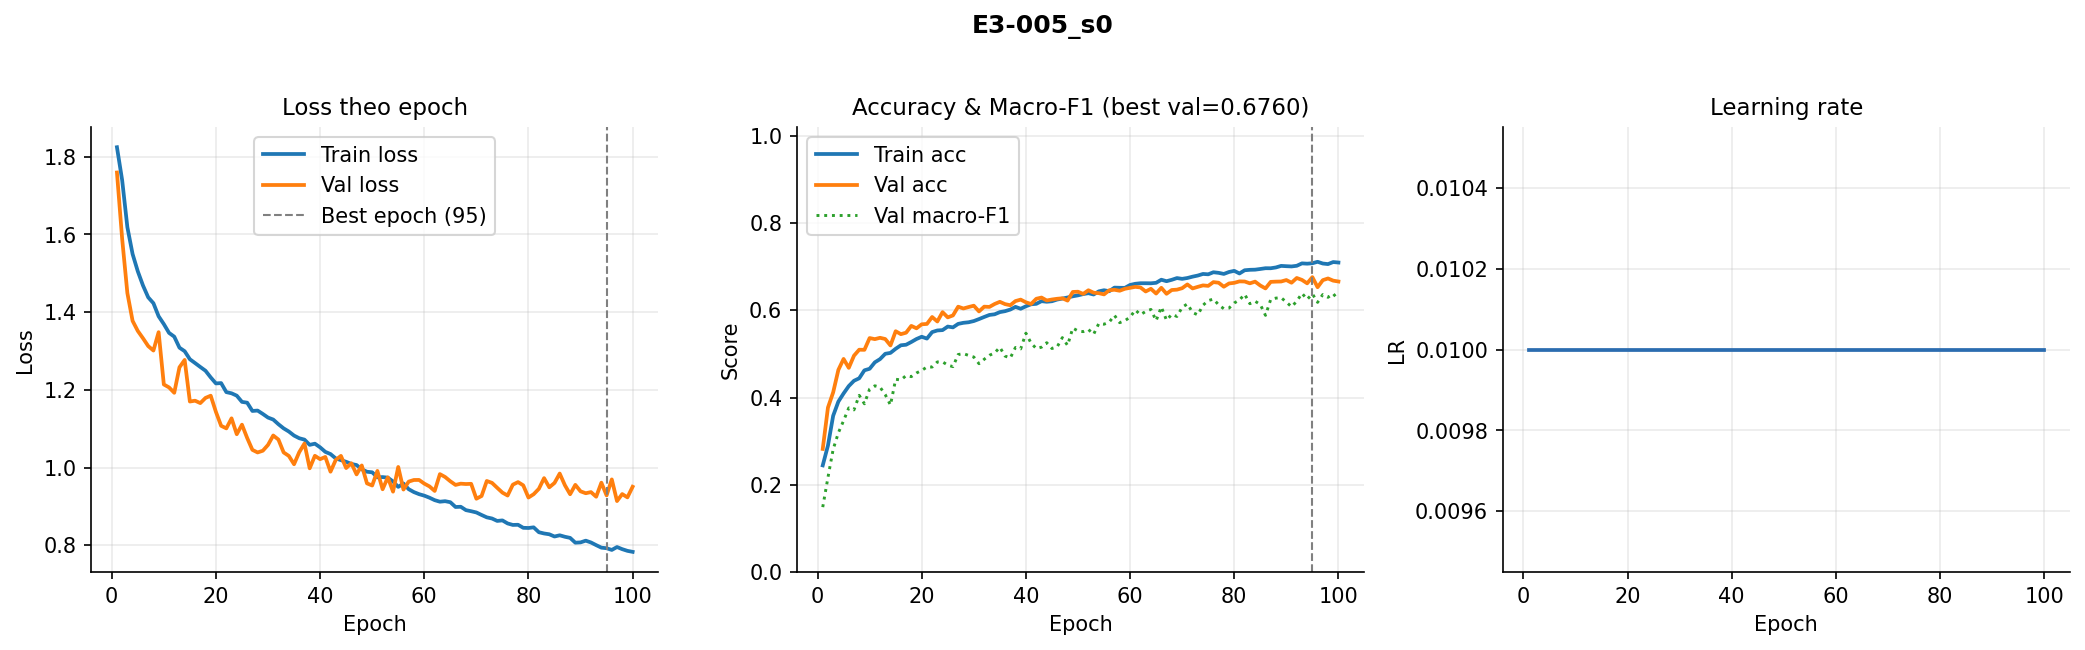

The data file committed next to this chart (first rows):
epoch, train_loss, val_loss, train_acc, val_acc, val_macro_f1, lr
1, 1.825, 1.76, 0.2445, 0.2823, 0.1489, 0.01
2, 1.74, 1.589, 0.2899, 0.377, 0.2169, 0.01
3, 1.619, 1.449, 0.3582, 0.4118, 0.2814, 0.01
4, 1.55, 1.378, 0.3907, 0.4634, 0.3192, 0.01
5, 1.505, 1.352, 0.4093, 0.4884, 0.3469, 0.01
6, 1.469, 1.333, 0.4263, 0.4681, 0.3762, 0.01
7, 1.438, 1.313, 0.4384, 0.496, 0.3717, 0.01
8, 1.423, 1.301, 0.4441, 0.5096, 0.405, 0.01
9, 1.389, 1.349, 0.4624, 0.5093, 0.3857, 0.01
10, 1.369, 1.214, 0.4659, 0.5364, 0.4194, 0.01
11, 1.347, 1.206, 0.4807, 0.5339, 0.4269, 0.01
12, 1.337, 1.193, 0.4881, 0.5369, 0.4238, 0.01
13, 1.309, 1.258, 0.5003, 0.5341, 0.4066, 0.01
14, 1.3, 1.277, 0.5023, 0.5194, 0.3827, 0.01
15, 1.279, 1.17, 0.5118, 0.552, 0.4419, 0.01
16, 1.269, 1.172, 0.5198, 0.5453, 0.4402, 0.01
17, 1.259, 1.166, 0.521, 0.5486, 0.4503, 0.01
18, 1.249, 1.179, 0.5273, 0.5642, 0.4479, 0.01
19, 1.232, 1.185, 0.5342, 0.5587, 0.4563, 0.01
20, 1.217, 1.143, 0.5393, 0.5678, 0.4622, 0.01
21, 1.217, 1.108, 0.5351, 0.5687, 0.47, 0.01
22, 1.194, 1.101, 0.55, 0.5846, 0.4699, 0.01
23, 1.191, 1.127, 0.5537, 0.5743, 0.4816, 0.01
24, 1.185, 1.086, 0.5545, 0.5957, 0.4817, 0.01
25, 1.169, 1.11, 0.5627, 0.5837, 0.4743, 0.01
26, 1.167, 1.076, 0.5608, 0.5882, 0.4708, 0.01
27, 1.146, 1.046, 0.5688, 0.6082, 0.4986, 0.01
28, 1.147, 1.039, 0.5712, 0.6041, 0.5006, 0.01
29, 1.138, 1.043, 0.5725, 0.6074, 0.4965, 0.01
30, 1.129, 1.058, 0.5753, 0.6105, 0.4929, 0.01
31, 1.124, 1.083, 0.5798, 0.5974, 0.4776, 0.01
32, 1.112, 1.072, 0.5847, 0.6082, 0.4877, 0.01
33, 1.101, 1.039, 0.5893, 0.6077, 0.4968, 0.01
34, 1.093, 1.03, 0.5908, 0.6144, 0.5022, 0.01
35, 1.082, 1.009, 0.5958, 0.6194, 0.5152, 0.01
36, 1.075, 1.04, 0.5979, 0.6141, 0.495, 0.01
37, 1.072, 1.062, 0.6016, 0.6116, 0.4906, 0.01
38, 1.058, 0.9981, 0.6078, 0.6211, 0.5147, 0.01
39, 1.061, 1.03, 0.6035, 0.6244, 0.5114, 0.01
40, 1.052, 1.022, 0.6091, 0.6183, 0.5475, 0.01
41, 1.04, 1.027, 0.6137, 0.6144, 0.5246, 0.01
42, 1.035, 0.9894, 0.6148, 0.6264, 0.5123, 0.01
43, 1.024, 1.02, 0.6209, 0.6291, 0.5154, 0.01
44, 1.019, 1.03, 0.6195, 0.6225, 0.5257, 0.01
45, 1.015, 0.9988, 0.6207, 0.6247, 0.5124, 0.01
46, 1.009, 1.011, 0.6246, 0.6264, 0.5161, 0.01
47, 1.007, 0.9825, 0.6268, 0.6275, 0.5373, 0.01
48, 0.9954, 1.005, 0.6293, 0.6222, 0.5195, 0.01
49, 0.9893, 0.9593, 0.632, 0.642, 0.5591, 0.01
50, 0.9878, 0.9538, 0.6342, 0.6425, 0.5526, 0.01
51, 0.9749, 0.9914, 0.6371, 0.6375, 0.551, 0.01
52, 0.9755, 0.9442, 0.6391, 0.6459, 0.556, 0.01
53, 0.974, 0.9748, 0.6361, 0.6403, 0.5449, 0.01
54, 0.9643, 0.938, 0.6434, 0.6392, 0.5697, 0.01
55, 0.9502, 1.002, 0.6459, 0.6364, 0.568, 0.01
56, 0.9591, 0.9434, 0.6437, 0.6459, 0.5729, 0.01
57, 0.9444, 0.9638, 0.6519, 0.647, 0.5884, 0.01
58, 0.9369, 0.968, 0.6515, 0.6447, 0.5716, 0.01
59, 0.9316, 0.9682, 0.6514, 0.6492, 0.5762, 0.01
60, 0.9277, 0.9587, 0.658, 0.6514, 0.5841, 0.01
... 40 more rows
